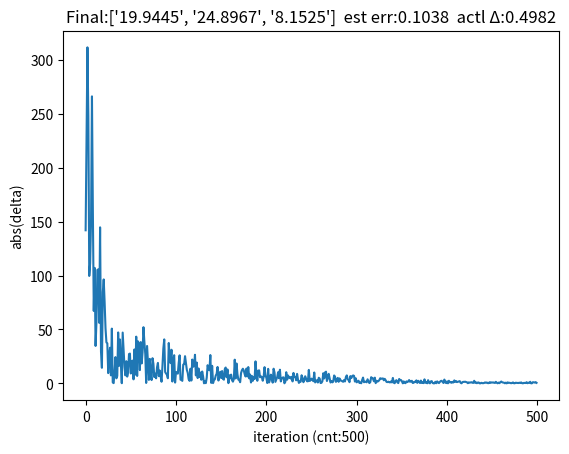

Source code (Python):
import numpy as np
import matplotlib.pyplot as plt

# Starting codes for the HA2 of CS596

# Fill in the codes between "%PLACEHOLDER#start" and "PLACEHOLDER#end"

# Ground-truth Cashier
groundUnitPrice = np.array([20, 25, 8])  # for fish, chip, and ketchup, respectively

# step 1: initialize your guess on the unit prices of fish, chip and ketchup.
estimatedUnitPrice = np.array([1, 1, 1])  # initial unit prices.
# MAX_POSSIBLE_UNIT_PRICE = 50
# estimatedUnitPrice = np.random.randint(MAX_POSSIBLE_UNIT_PRICE, size=3) # choose random initial guesses

# PLACEHOLDER_1#start: set your own stopping conditions and learning rate
# condition 1: maximal iterations, stop.
MAX_ITERATION = 500
# condition 2: if the difference between your prediction and the cashier's price is smaller than a threshold, stop.
MIN_DELTA = 0.01
# learning rate
ALPHA = .001  # 1e-3
# PLACEHOLDER_1#end

# Y coordinates for plotting
deltaHistory = []

# step 2: iterative method
for i in range(0, MAX_ITERATION):
    # order a meal (simulating training data)
    randomMealPortions = np.random.randint(10, size=3) + 1

    # calculate the estimated price
    expectedTotalPrice = np.sum(estimatedUnitPrice * randomMealPortions)

    # calculate cashier/true price;
    cashierPrice = np.sum(groundUnitPrice * randomMealPortions)

    # %%%PLACEHOLDER_2#start

    # calculate current error
    delta = expectedTotalPrice - cashierPrice

    # append iterError to the history array
    deltaHistory.append(abs(delta))

    # update unit prices
    estimatedUnitPrice = estimatedUnitPrice - (delta * ALPHA * randomMealPortions)

    # %%%%PLACEHOLDER_2#end

    # check stop conditions
    if abs(delta) < MIN_DELTA:
        break

    print('iteration:{}, delta:{}'.format(i, abs(delta)))

# step 3: evaluation
error = np.mean(abs(estimatedUnitPrice - groundUnitPrice))
print('estimation error:{}'.format(error))

# visualize convergence curve: error v.s. iterations

plt.plot(range(0, len(deltaHistory)), deltaHistory)
plt.xlabel('iteration (cnt:{})'.format(len(deltaHistory)))
plt.ylabel('abs(delta)')
plt.title('Final:{}  est err:{}  actl Δ:{}'.format(['%.4f' % elem for elem in estimatedUnitPrice], round(error, 4),
                                                   round(delta, 4)))
plt.show()
